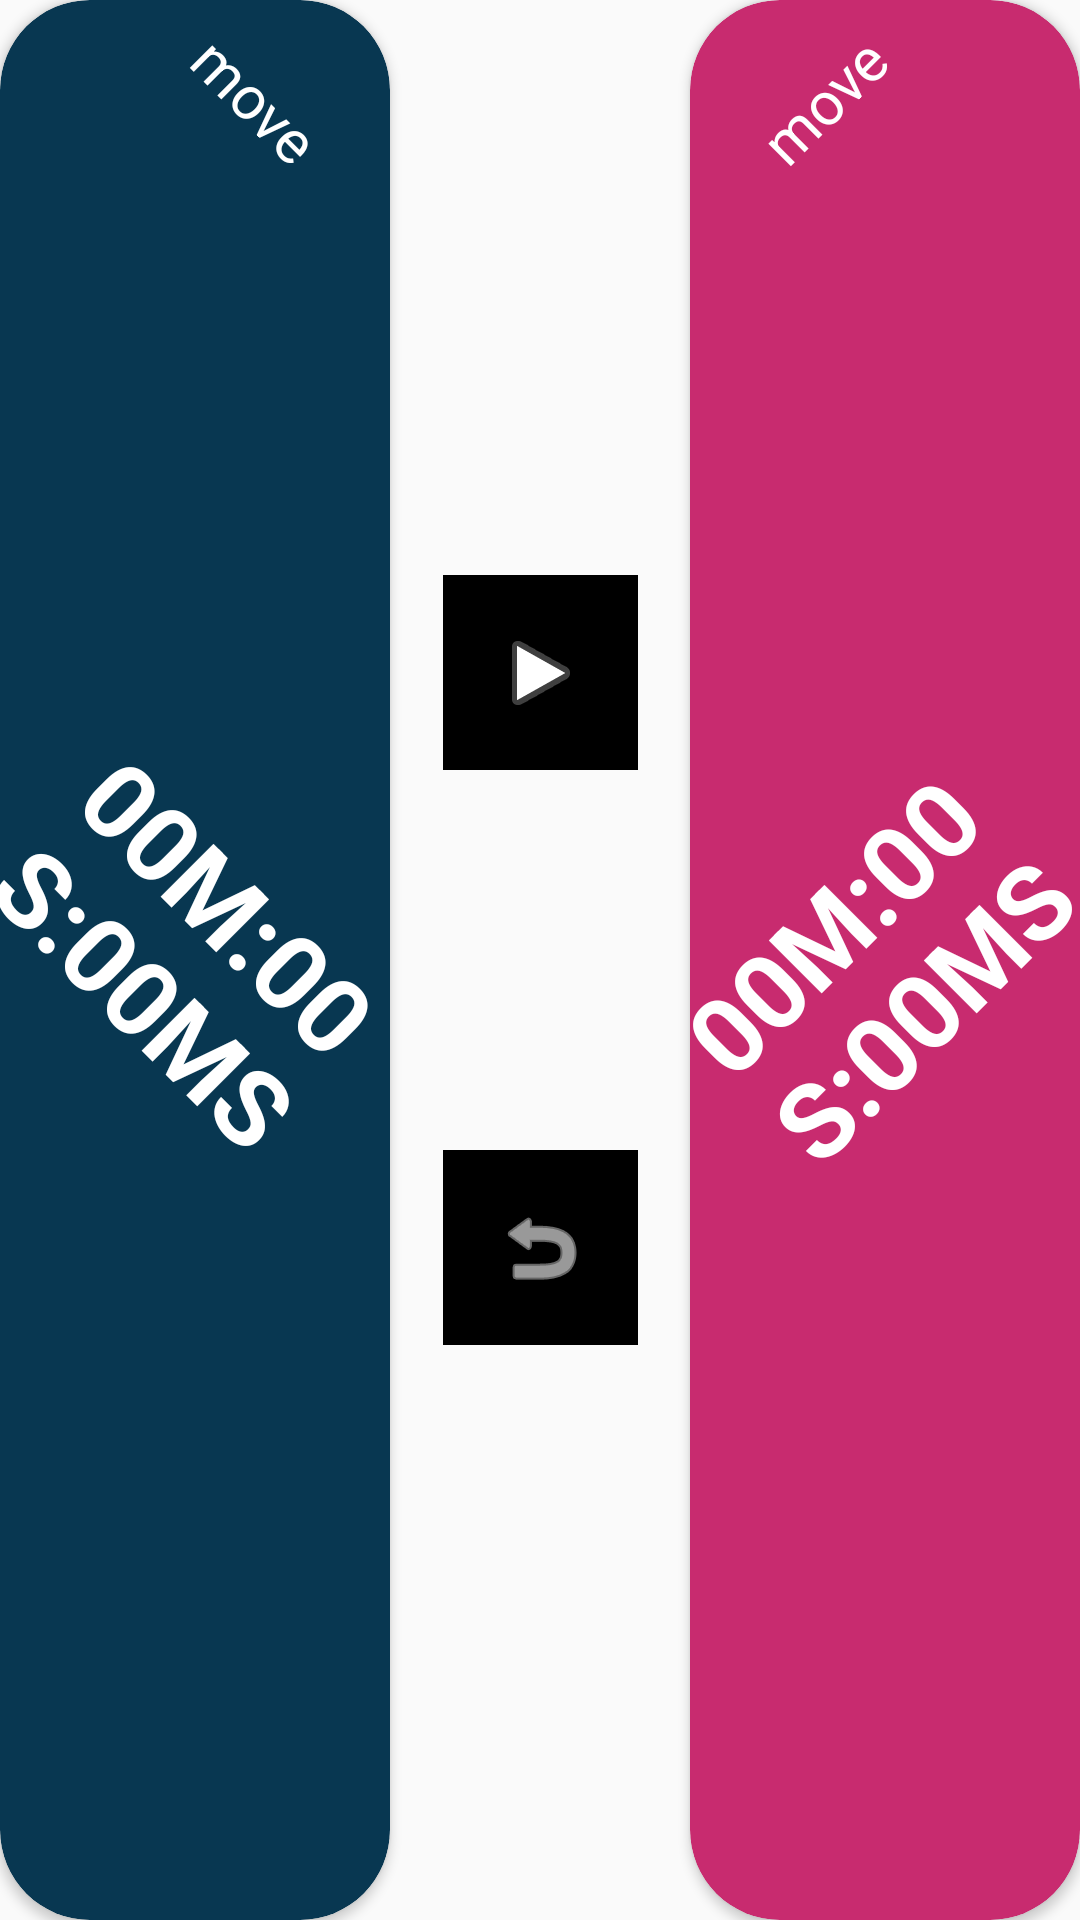

Reconstruct the res/layout file that produces this screen, plus the resources it refers to.
<!-- AndroidManifest.xml: application theme Theme.AppCompat.DayNight -->
<!-- res/layout/activity_main.xml -->
<?xml version="1.0" encoding="utf-8"?>
<androidx.constraintlayout.widget.ConstraintLayout xmlns:android="http://schemas.android.com/apk/res/android"
    xmlns:app="http://schemas.android.com/apk/res-auto"
    xmlns:tools="http://schemas.android.com/tools"
    android:id="@+id/linearLayout"
    android:layout_width="match_parent"
    android:layout_height="match_parent"
    tools:context=".MainActivity">

    <androidx.cardview.widget.CardView
        android:id="@+id/jogadorInferior"
        app:cardBackgroundColor="@color/rosinha"
        android:layout_width="0dp"
        android:layout_height="0dp"
        android:layout_marginStart="50sp"
        app:cardCornerRadius="30sp"
        app:layout_constraintStart_toStartOf="@id/guideline"
        app:layout_constraintEnd_toEndOf="parent"
        app:layout_constraintTop_toTopOf="parent"
        app:layout_constraintBottom_toBottomOf="parent"
        >

        <TextView
            android:id="@+id/tempoInferior"
            android:layout_width="wrap_content"
            android:layout_height="wrap_content"
            android:layout_gravity="center"
            android:rotation="-45"
            android:text="@string/time"
            android:textColor="@color/white"
            android:textSize="35sp"
            android:textStyle="bold" />

        <TextView
            android:id="@+id/mov_rosa"
            android:layout_width="wrap_content"
            android:layout_height="wrap_content"
            android:rotation="-45"
            android:textSize="20sp"
            android:textColor="@color/white"
            android:layout_margin="20sp"
            android:text="@string/move" />
    </androidx.cardview.widget.CardView>

    <androidx.cardview.widget.CardView
        app:cardBackgroundColor="@color/azulEscuro"
        android:id="@+id/jogadorSuperior"
        android:layout_width="0dp"
        android:layout_height="0dp"
        app:cardCornerRadius="30sp"
        android:layout_marginEnd="50sp"
        app:layout_constraintStart_toStartOf="parent"
        app:layout_constraintEnd_toStartOf="@id/guideline"
        app:layout_constraintTop_toTopOf="parent"
        app:layout_constraintBottom_toBottomOf="parent"
        >

        <TextView
            android:id="@+id/tempoSuperior"
            android:layout_width="wrap_content"
            android:layout_height="wrap_content"
            android:layout_gravity="center"
            android:text="@string/time"
            android:textColor="@color/white"
            android:textSize="35sp"
            android:textStyle="bold"
            android:rotation="45"
            />
        <TextView
            android:id="@+id/mov_azul"
            android:layout_width="wrap_content"
            android:layout_height="wrap_content"
            android:textSize="20sp"
            app:layout_constraintStart_toStartOf="parent"
            app:layout_constraintTop_toTopOf="parent"
            android:text="@string/move"
            android:textColor="@color/white"
            android:layout_gravity="end"
            android:layout_margin="20sp"
            android:rotation="45"
            />
    </androidx.cardview.widget.CardView>

    <androidx.constraintlayout.widget.Guideline
        android:id="@+id/guideline"
        android:layout_width="match_parent"
        android:layout_height="wrap_content"
        android:orientation="vertical"
        app:layout_constraintGuide_percent="0.5" />

    <ImageButton
        android:id="@+id/restart"
        app:layout_constraintBottom_toBottomOf="parent"
        android:layout_width="65sp"
        android:layout_height="65sp"
        android:background="@color/black"
        android:contentDescription="@string/restart"
        app:layout_constraintStart_toEndOf="@+id/jogadorSuperior"

        app:layout_constraintEnd_toStartOf="@id/jogadorInferior"
        app:layout_constraintTop_toTopOf="@id/startM"
        app:srcCompat="@android:drawable/ic_menu_revert"
        app:tint="@color/white" />

    <ImageButton
        android:id="@+id/startM"
        android:layout_width="65sp"
        android:layout_height="65sp"
        android:layout_marginVertical="5sp"
        android:background="@color/black"
        android:contentDescription="@string/init"
        app:layout_constraintStart_toEndOf="@+id/jogadorSuperior"
        app:layout_constraintEnd_toStartOf="@id/jogadorInferior"
        app:layout_constraintTop_toTopOf="parent"
        app:layout_constraintBottom_toBottomOf="@id/restart"
        app:layout_constraintVertical_chainStyle="packed"
        app:srcCompat="@android:drawable/ic_media_play" />



</androidx.constraintlayout.widget.ConstraintLayout>
<!-- resources referenced by this layout -->
<resources>
  <color name="azulEscuro">#083751</color>
  <color name="black">#FF000000</color>
  <color name="rosinha">#C82B6F</color>
  <color name="white">#FFFFFFFF</color>
  <string name="init">Init</string>
  <string name="move">move</string>
  <string name="restart">Restart</string>
  <string name="time">00M:00S:00MS</string>
</resources>
